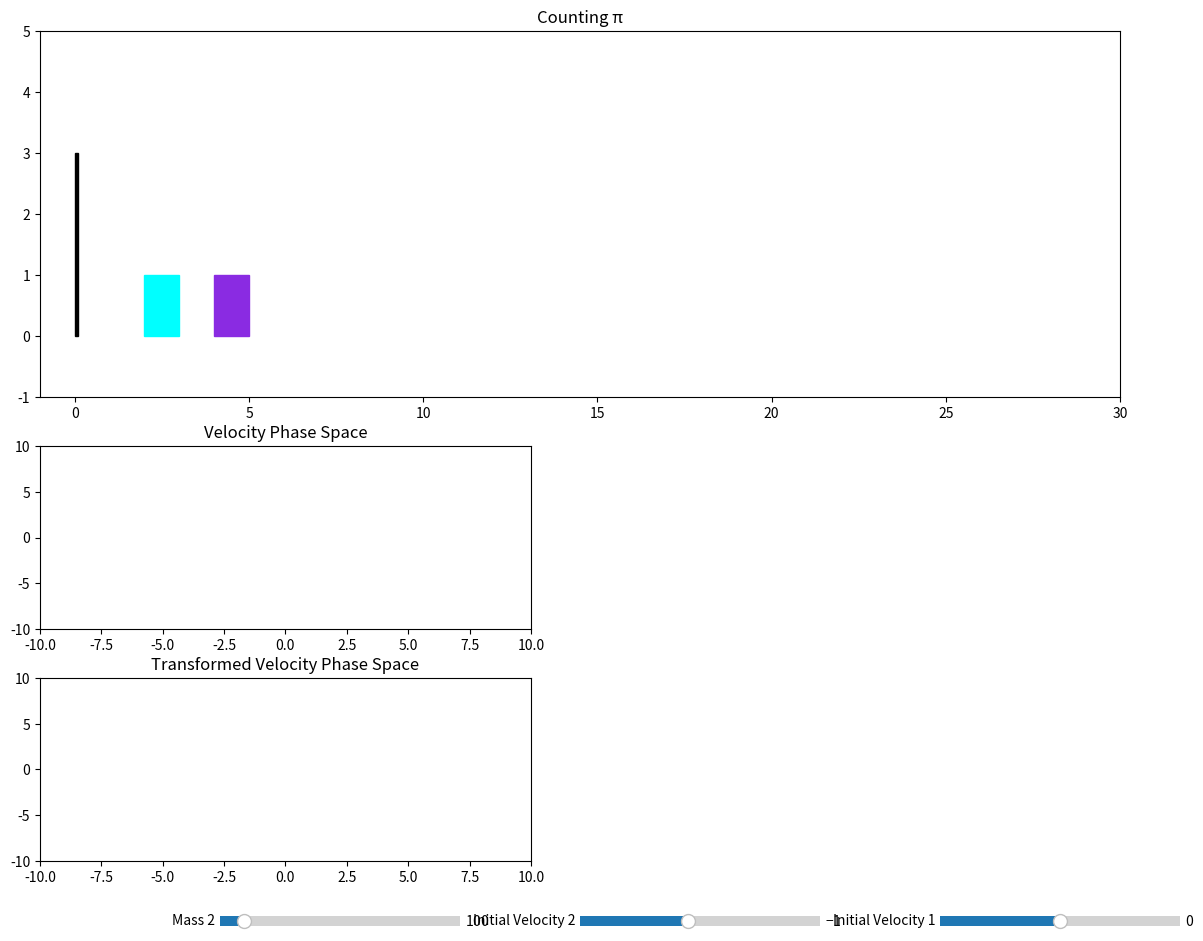

This figure's Python source:
import numpy as np
import matplotlib.pyplot as plt
from matplotlib.patches import Rectangle, Circle, Ellipse
from matplotlib.animation import FuncAnimation
from matplotlib.widgets import Slider
import matplotlib.gridspec as gridspec

class CollidingBlocksSimulation:
    def __init__(self):
        self.m1 = 1.0
        self.m2 = 100.0
        self.v1 = 0.0
        self.v2 = -1.0
        self.e = 1.0

        self.block_width1 = 1.0
        self.block_height1 = 1.0
        self.block_width2 = 1.0
        self.block_height2 = 1.0
        self.x1 = 2.0
        self.x2 = 4.0
        self.wall_position = 0

        self.t = 0
        self.dt = 0.01
        self.collision_count = 0

        self.v1_trajectory = []
        self.v2_trajectory = []

        self.setup_figure()
        self.ani = FuncAnimation(self.fig, self.update, interval=10)
        plt.show()

    def setup_figure(self):
        self.fig = plt.figure(figsize=(12, 10))
        gs = gridspec.GridSpec(3, 2, height_ratios=[2, 1, 1])

        self.ax_sim = plt.subplot(gs[0, :])
        self.ax_sim.set_xlim(-1, 30)
        self.ax_sim.set_ylim(-1, 5)
        self.ax_sim.set_title('Counting π')
        self.wall = Rectangle((self.wall_position, 0), 0.1, 3, color='black')
        self.ax_sim.add_patch(self.wall)

        self.block1 = Rectangle((self.x1, 0), self.block_width1, self.block_height1, color='cyan')
        self.block2 = Rectangle((self.x2, 0), self.block_width2, self.block_height2, color='blueviolet')
        self.ax_sim.add_patch(self.block1)
        self.ax_sim.add_patch(self.block2)

        self.velocity1_text = self.ax_sim.text(0.1, 0.9, '', transform=self.ax_sim.transAxes, color='cyan')
        self.velocity2_text = self.ax_sim.text(0.1, 0.85, '', transform=self.ax_sim.transAxes, color='blueviolet')
        self.collision_text = self.ax_sim.text(0.8, 0.9, '', transform=self.ax_sim.transAxes)
        self.time_text = self.ax_sim.text(0.8, 0.85, '', transform=self.ax_sim.transAxes)

        self.ax_vphase = plt.subplot(gs[1, 0])
        self.ax_vphase.set_xlim(-10, 10)
        self.ax_vphase.set_ylim(-10, 10)
        self.ax_vphase.set_title('Velocity Phase Space')
        self.vphase_point = self.ax_vphase.plot([], [], 'ko')[0]
        self.vphase_trace = self.ax_vphase.plot([], [], 'orange', alpha=0.7)[0]

        self.ax_trans_vphase = plt.subplot(gs[2, 0])
        self.ax_trans_vphase.set_xlim(-10, 10)
        self.ax_trans_vphase.set_ylim(-10, 10)
        self.ax_trans_vphase.set_title('Transformed Velocity Phase Space')
        self.trans_vphase_point = self.ax_trans_vphase.plot([], [], 'ko')[0]
        self.trans_vphase_trace = self.ax_trans_vphase.plot([], [], 'orange', alpha=0.7)[0]

        # Sliders
        slider_ax_m2 = plt.axes([0.2, 0.05, 0.2, 0.02], facecolor='lightgoldenrodyellow')
        self.mass2_slider = Slider(slider_ax_m2, 'Mass 2', 1, 1000, valinit=self.m2, valstep=1)
        self.mass2_slider.on_changed(self.update_mass2)

        slider_ax_v2 = plt.axes([0.5, 0.05, 0.2, 0.02], facecolor='lightgoldenrodyellow')
        self.velocity2_slider = Slider(slider_ax_v2, 'Initial Velocity 2', -10, 10, valinit=self.v2)
        self.velocity2_slider.on_changed(self.update_velocity2)

        slider_ax_v1 = plt.axes([0.8, 0.05, 0.2, 0.02], facecolor='lightgoldenrodyellow')
        self.velocity1_slider = Slider(slider_ax_v1, 'Initial Velocity 1', -10, 10, valinit=self.v1)
        self.velocity1_slider.on_changed(self.update_velocity1)

        plt.subplots_adjust(left=0.05, right=0.95, top=0.95, bottom=0.12)

    def update_mass2(self, val):
        self.m2 = val
        self.reset()

    def update_velocity1(self, val):
        self.v1 = val
        self.reset()

    def update_velocity2(self, val):
        self.v2 = val
        self.reset()

    def reset(self):
        self.x1 = 2.0
        self.x2 = 4.0
        self.t = 0
        self.collision_count = 0
        self.v1_trajectory.clear()
        self.v2_trajectory.clear()

    def update(self, frame):
        # Handle wall collision for block1
        if self.x1 <= self.wall_position and self.v1 < 0:
            self.v1 = -self.v1
            self.collision_count += 1

        # Handle block collision
        if self.x1 + self.block_width1 >= self.x2:
            u1, u2 = self.v1, self.v2
            self.v1 = ((self.m1 - self.m2) * u1 + 2 * self.m2 * u2) / (self.m1 + self.m2)
            self.v2 = ((self.m2 - self.m1) * u2 + 2 * self.m1 * u1) / (self.m1 + self.m2)
            self.collision_count += 1

        self.x1 += self.v1 * self.dt
        self.x2 += self.v2 * self.dt
        self.t += self.dt

        # Update rectangles
        self.block1.set_xy((self.x1, 0))
        self.block2.set_xy((self.x2, 0))

        # Update text
        self.velocity1_text.set_text(f'Velocity 1 : {self.v1:.4f}')
        self.velocity2_text.set_text(f'Velocity 2 : {self.v2:.4f}')
        self.collision_text.set_text(f'Collisions : {self.collision_count}')
        self.time_text.set_text(f'Time : {self.t:.3f}')

        # Update phase space
        self.v1_trajectory.append(self.v1)
        self.v2_trajectory.append(self.v2)

        self.vphase_point.set_data([self.v2], [self.v1])
        self.vphase_trace.set_data(self.v2_trajectory, self.v1_trajectory)

        v1t = self.v1 * np.sqrt(self.m1)
        v2t = self.v2 * np.sqrt(self.m2)
        self.trans_vphase_point.set_data([v2t], [v1t])
        trans_v1_traj = np.array(self.v1_trajectory) * np.sqrt(self.m1)
        trans_v2_traj = np.array(self.v2_trajectory) * np.sqrt(self.m2)
        self.trans_vphase_trace.set_data(trans_v2_traj, trans_v1_traj)

if __name__ == '__main__':
    CollidingBlocksSimulation()
